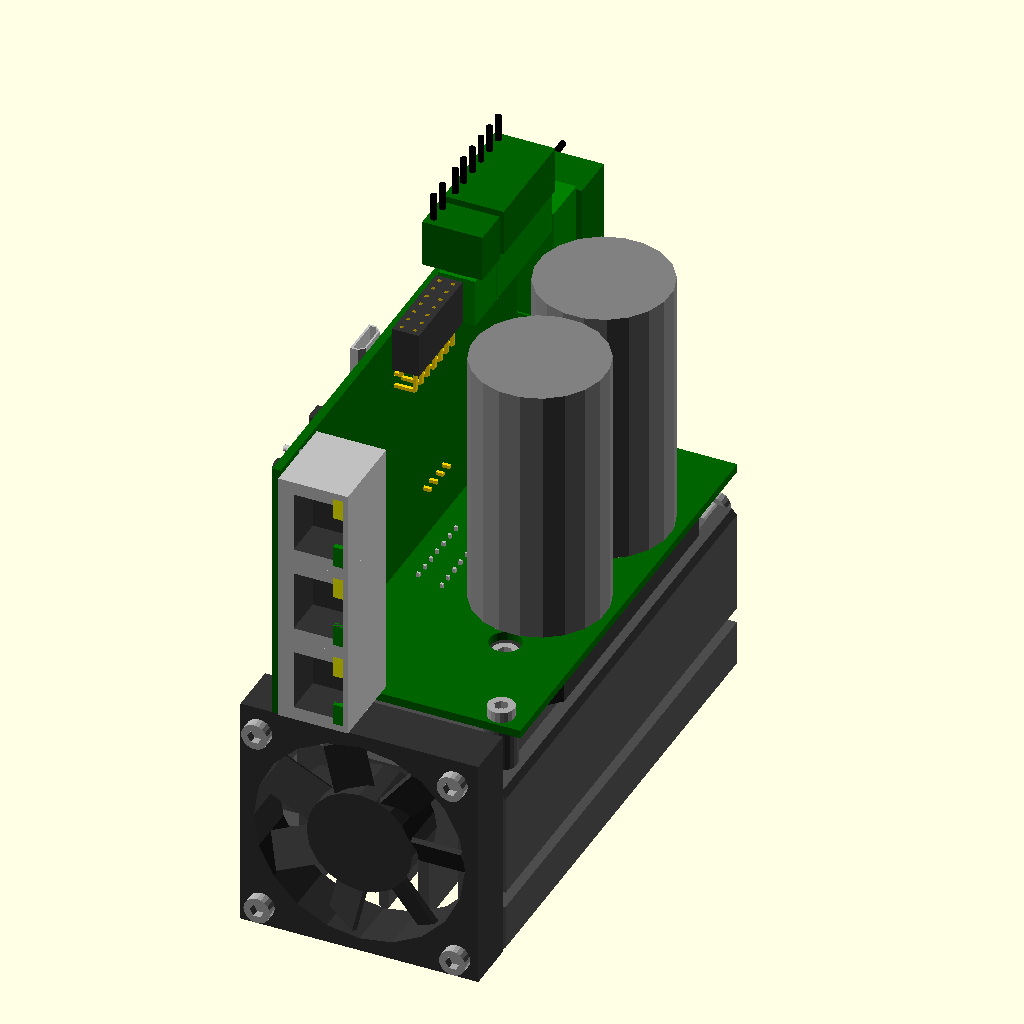
Cell 1: rendered with the file's own defaults.
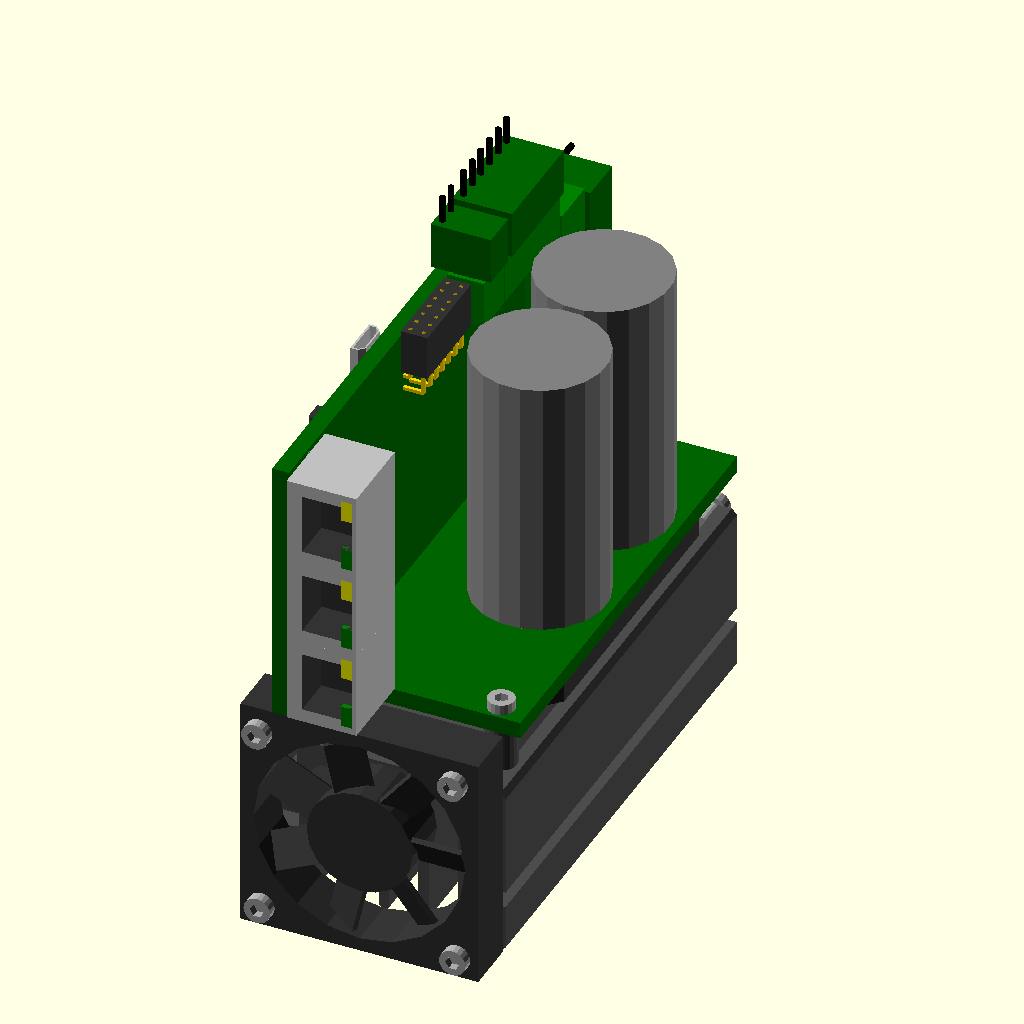
Cell 2: the same model with pcb_hight = 3.2.
All cells are drawn from the same view direction (rotation 55°, 0°, 25°, orthographic, colour scheme Cornfield), but the view is re-fitted for each cell, so position and scale can differ between cells as well as the parameter.
The OpenSCAD source (hw/kicad/v4.0/stmbl.scad):
pcb_hight = 1.6;
$fn = 20;

module capp(){
	color("grey") cylinder(r = 12.5, h = 50);
	color("gold") translate([5, 0, 0]) cube([1, 1, 6], true);
	color("gold") translate([-5, 0, 0]) cube([1, 1, 6], true);
}

module cap(){
	color("red") cube([8, 18, 15]);
	color("gold") translate([4.5, 18 / 2 - 15 / 2, 0]) cube([1, 1, 6], true);
	color("gold") translate([4.5, 18 / 2 + 15 / 2, 0]) cube([1, 1, 6], true);
}

module rj45(){
	difference(){
		color("silver") cube([16.5, 15.6, 13.2], false);
    translate([0.25, 0,0]){
		color([0.2, 0.2, 0.2]) translate([8, 3.9, 13.33/2]) cube([11.5, 8, 7.5], true);
		color([0.2, 0.2, 0.2]) translate([8, 3.9, 13.33-2]) cube([6, 8, 2], true);
		color("grey") translate([16-3, 0.45, 13.33-2]) cube([4, 1, 2], true);
		color("grey") translate([3, 0.45, 13.33-2]) cube([4, 1, 2], true);
    }
	}

  translate([0.25, 0,0]){
    	color("green") translate([16-3, 0.5, 13.33-2]) cube([4, 1, 2], true);
	color("yellow") translate([3, 0.5, 13.33-2]) cube([4, 1, 2], true);
  
  color([0.2, 0.2, 0.2]) translate([(16 - 12.7) / 2, 5.4, -3]) cylinder(r = 1.6, h = 3);
  color([0.2, 0.2, 0.2]) translate([(16 - 12.7) / 2 + 12.7, 5.4, -3]) cylinder(r = 1.6, h = 3);
  color("silver") translate([-0.13, 5.4 + 3.54, -3]) cylinder(r = 0.6, h = 3);
  color("silver") translate([16.26, 5.4 + 3.54, -3]) cylinder(r = 0.6, h = 3);
  color("silver") translate([(16 - 13.72) / 2, 5.4 + 9.12, -3]) cylinder(r = 0.6, h = 3);
  color("silver") translate([(16 - 9.14) / 2, 5.4 + 9.12, -3]) cylinder(r = 0.6, h = 3);
  color("silver") translate([(16 - 13.72) / 2 + 13.72, 5.4 + 9.12, -3]) cylinder(r = 0.6, h = 3);
  color("silver") translate([(16 - 9.14) / 2 + 9.14, 5.4 + 9.12, -3]) cylinder(r = 0.6, h = 3);
  
  for(a = [0:3]){
    color("silver") translate([(16 - 12.7) / 2 + 2.79 + a * 2.03 + 1.02, 5.4 + 2.54, -3]) cylinder(r = 0.6, h = 3);
    color("silver") translate([(16 - 12.7) / 2 + 2.79 + a * 2.03, 5.4 + 4.32, -3]) cylinder(r = 0.6, h = 3);
  }
  }
}

module soic8(){
  difference(){
    translate([1.1, 0, 0.25]) color([0.2, 0.2, 0.2]) cube([4, 5, 1.5]);
    translate([1.1, -0.5, 1.72 - 0.5]) color([0.2, 0.2, 0.2]) rotate([0, -45, 0]) cube([1, 6, 1]);
  }
  for(a = [0:3]){
    color("silver") translate([0, 0.33 + a * 1.27, 0]) cube([1.1 / 2, 0.51, 0.19]);
    color("silver") translate([1.1 / 2 - 0.19 / 2, 0.33 + a * 1.27, 0]) cube([0.19, 0.51, 1.75 / 2 + 0.19 / 2]);
    color("silver") translate([1.1 / 2, 0.33 + a * 1.27, 1.75 / 2 - 0.19 / 2]) cube([1.1 / 2, 0.51, 0.19]);
    
    color("silver") translate([4 + 1.1 + 1.1 / 2, 0.33 + a * 1.27, 0]) cube([1.1 / 2, 0.51, 0.19]);
    color("silver") translate([4 + 1.1 + 1.1 / 2 - 0.19 / 2, 0.33 + a * 1.27, 0]) cube([0.19, 0.51, 1.75 / 2 + 0.19 / 2]);
    color("silver") translate([4 + 1.1, 0.33 + a * 1.27, 1.75 / 2 - 0.19 / 2]) cube([1.1 / 2, 0.51, 0.19]);
  }
}

module smd_8b(){
  difference(){
    translate([1.65, 0, 0.1]) color([0.2, 0.2, 0.2]) cube([6.5, 9.5, 3.2]);
    translate([1.65 + 6.5 / 2, 9.5, 0.1 + 3.2 - 0.2]) color([0.2, 0.2, 0.2]) cylinder(r = 1, h = 1);
  }
  
  for(a = [0:3]){
    color("silver") translate([0, 9.5 / 2 - 1.27 - 2.54- 0.6 / 2 + a * 2.54, 0]) cube([1.65 / 2, 0.6, 0.2]);
  color("silver") translate([1.65 / 2 - 0.2 / 2, 9.5 / 2 - 1.27 - 2.54- 0.6 / 2 + a * 2.54, 0]) cube([0.2, 0.6, 3.2 / 2 + 0.2 / 2 + 0.1]);
  color("silver") translate([1.65 / 2, 9.5 / 2 - 1.27 - 2.54- 0.6 / 2 + a * 2.54, 3.2 / 2]) cube([1.65 / 2, 0.6, 0.2]);
  }
    for(a = [0,2,3]){
    color("silver") translate([6.5 + 1.65 / 2 + 1.65, 9.5 / 2 - 1.27 - 2.54- 0.6 / 2 + a * 2.54, 0]) cube([1.65 / 2, 0.6, 0.2]);
  color("silver") translate([6.5 + 1.65 + 1.65 / 2 - 0.2 / 2, 9.5 / 2 - 1.27 - 2.54- 0.6 / 2 + a * 2.54, 0]) cube([0.2, 0.6, 3.2 / 2 + 0.2 / 2 + 0.1]);
  color("silver") translate([6.5 + 1.65 / 2 + 1.65 / 2, 9.5 / 2 - 1.27 - 2.54- 0.6 / 2 + a * 2.54, 3.2 / 2]) cube([1.65 / 2, 0.6, 0.2]);
  }
}

module r2512(){
  color("silver") cube([1.5, 3.2, 1.6]);
  translate([1.5, 0, 0]) color("grey") cube([3.35, 3.2, 1.6]);
  translate([1.5 + 3.35, 0, 0]) color("silver") cube([1.5, 3.2, 1.6]);
}

module akl230(l){
   //color("red") translate([0, 1.4, 7.8]) cube([l * 5.08 + 1.2, 12 - 1.4, 4.5 - (7.8 - 1.4 - 5)]);
	difference(){
		color("green") cube([l * 5.08 + 1.2, 12, 7.8]);
		for(a = [0:l - 1]){
			color("green") translate([0.6 + a * 5.08, 4, 1.4]) cube([5.09, 9, 5]);
		}
	}
	for(a = [0:l - 1]){
			color("gold") translate([0.6 + a * 5.08 + 5.08/2, 7, 3.8]) cube([1, 10, 1], true);
	}
	for(a = [0:l - 1]){
			color("gold") translate([0.6 + a * 5.08 + 5.08/2, 2, 0.175]) cube([1, 1, 3.45 + 3.8], true);
	} 
}

module akl249(l){
  translate([0.6, 12, 0.0]) {
    color("darkgreen") cube([l * 5.08, 9.9, 15.5]);
    color("darkgreen") translate([0, -9.9, 0.9]) cube([l * 5.08, 18.2, 5.5]);
    for(a = [1:l - 1]){
      color("darkgreen") translate([a * 5.08 - 1.5 / 2.0, -5, 8]) cube([1.5, 5.0, 2.0]);
    }
  }
}
//module akl182(l){
//	difference(){
//		color("grey") cube([l * 3.5 + 1.6, 11.2, 8.7]);
//		for(a = [0:l - 1]){
//			color("grey") translate([0.8 + a * 3.5, 4, 1.4]) cube([3.51, 9, 5]);
//		}
//	}
//	for(a = [0:l - 1]){
//			color("gold") translate([0.8 + a * 3.5 + 3.5/2, 11.2 - 8.9 / 2, 3.1]) cube([1, 8.9, 1], true);
//	}
//	for(a = [0:l - 1]){
//			color("gold") translate([0.8 + a * 3.5 + 3.5/2, 11.2 - 8.9, -0.2]) cube([1, 1, 3.5 + 3.1], true);
//	} 
//}


module akl182(l){
  translate([0, 2, 0]){
	difference(){
    color("green") cube([l * 3.5 + 1.4, 9.2, 7.0]);
    for(a = [0:l - 1]){
			color("green") translate([a * 3.5 + 0.7 + 0.3 / 2, 4, 1]) cube([3.2, 9, 5]);
		}
	}
	for(a = [0:l - 1]){
			color("gold") translate([0.8 + a * 3.5 + 3.5/2, 4 + 1.2, 3]) cube([0.8, 8, 0.8], true);
	}
	for(a = [0:l - 1]){
			color("gold") translate([0.8 + a * 3.5 + 3.5/2, 1.2, -0.5 / 2]) cube([0.8, 0.8, 3.5 + 3], true);
	}
  }
}

module akl169(l){
  translate([2.5, 3.3, 0]){
    color("darkgreen") translate([-3.5 / 2, 8, -3.4]) cube([l * 3.5, 7.5 + 1.4, 11.4]);
    for(a = [0:l - 1]){
			color("darkgreen") translate([a * 3.5 - 3.5/2, 8 - 6.6, 1]) cube([3.2, 6.6, 4]);
    }
    for(a = [0:l - 1]){
			color("darkgreen") translate([a * 3.5 - 0.5, 8 - 6.6, 5]) cube([1, 2, 1]);
    }
    for(a = [0:l - 1]){
			color("black") translate([a * 3.5, 8 + 7.5 + 1.4, -2]) rotate([-90, 0, 0]) cylinder(r = 0.6, h = 5);
    }
  }
}

module pina(l){
  for(a = [0:l - 1]){
		color("gold") translate([2.54 / 2 + a * 2.54, 1.5 + 2.54, -(3 + 1.27) / 2 + 1.27]) cube([0.64, 0.64, 3 + 1.27], true);
    //color("gold") translate([2.54 / 2 + a * 2.54, 2.54 + 1.5 + 2.54, -(3 + 1.27 + 2.54) / 2 + 1.27 + 2.54]) cube([0.64, 0.64, 3 + 1.27 + 2.54], true);
	}
  for(a = [0:l - 1]){
		color("gold") translate([2.54 / 2 + a * 2.54, -(6 + 2.54 + 1.5) / 2 + 1.5 + 2.54, 1.27]) cube([0.64, 6 + 2.54 + 1.5, 0.64], true);
    //color("gold") translate([2.54 / 2 + a * 2.54, -(6 + 2.54 + 1.5 + 2.54) / 2 + 1.5 + 2.54 + 2.54, 1.27 + 2.54]) cube([0.64, 6 + 2.54 + 1.5 + 2.54, 0.64], true);
	}
  color([0.2, 0.2, 0.2]) translate([0, 0, 0]) cube([l * 2.54, 2.54, 2.54]);
}

module pina2(l){
  for(a = [0:l - 1]){
		color("gold") translate([2.54 / 2 + a * 2.54, 1.5 + 2.54, -(3 + 1.27) / 2 + 1.27]) cube([0.64, 0.64, 3 + 1.27], true);
    color("gold") translate([2.54 / 2 + a * 2.54, 2.54 + 1.5 + 2.54, -(3 + 1.27 + 2.54) / 2 + 1.27 + 2.54]) cube([0.64, 0.64, 3 + 1.27 + 2.54], true);
	}
  for(a = [0:l - 1]){
		color("gold") translate([2.54 / 2 + a * 2.54, -(6 + 2.54 + 1.5) / 2 + 1.5 + 2.54, 1.27]) cube([0.64, 6 + 2.54 + 1.5, 0.64], true);
    color("gold") translate([2.54 / 2 + a * 2.54, -(6 + 2.54 + 1.5 + 2.54) / 2 + 1.5 + 2.54 + 2.54, 1.27 + 2.54]) cube([0.64, 6 + 2.54 + 1.5 + 2.54, 0.64], true);
	}
  color([0.2, 0.2, 0.2]) translate([0, 0, 0]) cube([l * 2.54, 2.54, 5.08]);
}

module pin2(l){
  for(a = [0:l - 1]){
		color("gold") translate([2.54 / 2 + a * 2.54, 1.5, (8 + 1.27) / 2 - 2]) cube([0.64, 0.64, 8 + 1.27 + 2], true);
    color("gold") translate([2.54 / 2 + a * 2.54, 1.5 + 2.54, (8 + 1.27) / 2 - 2]) cube([0.64, 0.64, 8 + 1.27 + 2], true);
	}

  color([0.2, 0.2, 0.2]) translate([0, 0.2, 0]) cube([l * 2.54, 5.08, 2.54]);
}

module pad(l){
  for(a = [0:l - 1]){
    translate([a * 2.54, 0, -pcb_hight]) difference(){
      color("gold") translate([0, 0, -0.05]) cylinder(r = 0.9, h = pcb_hight + 0.1);
      color("gold") translate([0, 0, -0.1]) cylinder(r = 0.5, h = pcb_hight + 0.2);
    }
  }
}

module soca2(l){
  for(a = [0:l - 1]){
		color("gold") translate([2.54 / 2 + a * 2.54, 1.5 + 2.54, -(3 + 1.27) / 2 + 1.27]) cube([0.64, 0.64, 3 + 1.27], true);
    color("gold") translate([2.54 / 2 + a * 2.54, 2.54 + 1.5 + 2.54, -(3 + 1.27 + 2.54) / 2 + 1.27 + 2.54]) cube([0.64, 0.64, 3 + 1.27 + 2.54], true);
	}
  for(a = [0:l - 1]){
		color("gold") translate([2.54 / 2 + a * 2.54, 4 - (6 + 2.54 + 1.5) / 2 + 1.5 + 2.54, 1.27]) cube([0.64, 6 + 2.54 + 1.5 - 8, 0.64], true);
    color("gold") translate([2.54 / 2 + a * 2.54, 4 - (6 + 2.54 + 1.5 + 2.54) / 2 + 1.5 + 2.54 + 2.54, 1.27 + 2.54]) cube([0.64, 6 + 2.54 + 1.5 + 2.54 - 8, 0.64], true);
	}
  difference(){
    color([0.2, 0.2, 0.2]) translate([0, -6, 0]) cube([l * 2.54, 2.54 + 6, 5.08]);
    for(a = [0:l - 1]){
      color("gold") translate([2.54 / 2 + a * 2.54, -(1 + 6) / 2, 1.27]) cube([0.64, 6, 0.64], true);
      color("gold") translate([2.54 / 2 + a * 2.54, -(1 + 6) / 2, 1.27 + 2.54]) cube([0.64, 6, 0.64], true);
	}
  }
}

module soc2(l){
  for(a = [0:l - 1]){
		color("gold") translate([2.54 / 2 + a * 2.54, 2.54 / 2, -3 / 2]) cube([0.64, 0.64, 3], true);
    color("gold") translate([2.54 / 2 + a * 2.54, 2.54 + 2.54 / 2, -3 / 2]) cube([0.64, 0.64, 3], true);
	}
  difference(){
    color([0.2, 0.2, 0.2]) translate([0, 0, 0]) cube([l * 2.54, 5.08, 2.54 + 6]);
    for(a = [0:l - 1]){
		color("gold") translate([2.54 / 2 + a * 2.54, 2.54 / 2, 5]) cube([0.64, 0.64, 10], true);
    color("gold") translate([2.54 / 2 + a * 2.54, 2.54 + 2.54 / 2, 5]) cube([0.64, 0.64, 10], true);
	}
  }
}


module soc(l){
  for(a = [0:l - 1]){
		color("gold") translate([2.54 / 2 + a * 2.54, 2.54 / 2, -3 / 2]) cube([0.64, 0.64, 3], true);
    //color("gold") translate([2.54 / 2 + a * 2.54, 2.54 + 2.54 / 2, -3 / 2]) cube([0.64, 0.64, 3], true);
	}
  difference(){
    color([0.2, 0.2, 0.2]) translate([0, 0, 0]) cube([l * 2.54, 2.54, 2.54 + 6]);
    for(a = [0:l - 1]){
		color("gold") translate([2.54 / 2 + a * 2.54, 2.54 / 2, 5]) cube([0.64, 0.64, 10], true);
    //color("gold") translate([2.54 / 2 + a * 2.54, 2.54 + 2.54 / 2, 5]) cube([0.64, 0.64, 10], true);
	}
  }
}

module usb(){
   rotate([90, 0, 0]) translate([0, 0, -5.06]) difference(){
    color("silver") linear_extrude(height = 5.06, convexity = 10, twist = 0) polygon( points = [[1.1, 0], [0, 1.1], [0, 2.5], [7.8, 2.5], [7.8, 1.1], [6.7, 0]]);
     //color("silver") cube([7.8, 2.5, 5.06]);
    //color("silver") translate([7.8 / 2, 2, 2.5 / 2]) cube([7, 5, 1.8], true);
    color("silver") translate([0, -0.4, 0.1]) linear_extrude(height = 5, convexity = 10, twist = 0) polygon( points = [[1.2, 0.7], [0.4, 1.5], [0.4, 0.7 + 1.8], [0.4 + 7, 0.7 + 1.8], [0.4 + 7, 1.5], [6.6, 0.7]]);
  }
}

module heatsink(l){
  translate([46, 0, 0]) rotate([90, 0, 180]) color([0.3, 0.3, 0.3]) linear_extrude(height = 94, convexity = 10, twist = 0) polygon( points=[[0, 1], [0, 9.5], [7, 9.5], 
  [7, 12.5], [0, 12.5], [0, 32], [1, 33], 
  [3.5, 33], [3.5, 25], [6.5, 25], [6.5, 33], 
  [39.5, 33], [39.5, 25], [42.5, 25], [42.5, 33], 
  [45, 33], [46, 32], [46, 17.5], [39, 17.5], 
  [39, 14.5], [46, 14.5], [46, 1], [45, 0], [43, 0], 
  [43, 7], [40, 7], [40, 0], [38, 0], [37, 1], 
  [37, 27], [35, 29], [33.5, 29], [31.5, 27], 
  [31.5, 3], [30.5, 2], [29.5, 3], [29.5, 27], 
  [27.5, 29], [26, 29], [24, 27], [24, 3], [23, 2], 
  [22, 3], [22, 27], [20, 29], [18.5, 29], [16.5, 27], 
  [16.5, 3], [15.5, 2], [14.5, 3], [14.5, 27], 
  [12.5, 29], [11, 29], [9, 27], [9, 1], [8, 0], 
  [6, 0], [6, 7], [3, 7], [3, 0], [1, 0]]);
	//difference(){
	//	color("grey") cube([46, 94, 33]);
	//	color("grey") translate([8, -1, -1]) cube([5, 97, 30]);
	//	color("grey") translate([16, -1, -1]) cube([5, 97, 30]);
	//	color("grey") translate([24, -1, -1]) cube([5, 97, 30]);
	//	color("grey") translate([32, -1, -1]) cube([5, 97, 30]);
	//}
}

module fan(){
	difference(){
		color([0.2, 0.2, 0.2]) cube([45, 45, 10], false);
		color([0.2, 0.2, 0.2]) translate([22.5, 22.5, -1]) cylinder(r = 20, h = 12);
    color([0.2, 0.2, 0.2]) translate([4, 4, -1]) cylinder(r = 1.5, h = 12);
    color([0.2, 0.2, 0.2]) translate([4 + 37, 4, -1]) cylinder(r = 1.5, h = 12);
    color([0.2, 0.2, 0.2]) translate([4, 4 + 37, -1]) cylinder(r = 1.5, h = 12);
    color([0.2, 0.2, 0.2]) translate([4 + 37, 4 + 37, -1]) cylinder(r = 1.5, h = 12);
	}
	color([0.2, 0.2, 0.2]) translate([22.5, 22.5, 0]) cylinder(r = 10, h = 10);
  for(a = [0:6]){
    color([0.2, 0.2, 0.2]) translate([22.5, 22.5, 0]) rotate([0, 0, 360 / 7 * a]) translate([12, 0, 7.5]) rotate([30, 0, 0]) cube([14, 7, 1], true); 
  }
}

module lqfp100(){
  color([0.2, 0.2, 0.2]) translate([1, 1, 0]) cube([14, 14, 1.6]);
  for(a = [0:24]){
    color("silver") translate([a * 0.5 + 2, 0.5, 0.05]) cube([0.22, 1, 0.1], true);
    color("silver") translate([a * 0.5 + 2, 0.5 + 15, 0.05]) cube([0.22, 1, 0.1], true);
    color("silver") translate([0.5, a * 0.5 + 2, 0.05]) cube([1, 0.22, 0.1], true);
    color("silver") translate([0.5 + 15, a * 0.5 + 2, 0.05]) cube([1, 0.22, 0.1], true);
  }
}

module lqfp48(){
  color([0.2, 0.2, 0.2]) translate([1, 1, 0]) cube([7, 7, 1.6]);
  for(a = [0:11]){
    color("silver") translate([a * 0.5 + 1.75, 0.5, 0.05]) cube([0.22, 1, 0.1], true);
    color("silver") translate([a * 0.5 + 1.75, 0.5 + 8, 0.05]) cube([0.22, 1, 0.1], true);
    color("silver") translate([0.5, a * 0.5 + 1.75, 0.05]) cube([1, 0.22, 0.1], true);
    color("silver") translate([0.5 + 8, a * 0.5 + 1.75, 0.05]) cube([1, 0.22, 0.1], true);
  }
}

module iram256(){
  difference(){
    color([0.2, 0.2, 0.2]) cube([22.3, 62, 5.7]);
    translate([11.4, 3, -1]) color("grey") cylinder(r = 1.7, h = 7);
    translate([11.4, 3 + 56, -1]) color([0.2, 0.2, 0.2]) cylinder(r = 1.7, h = 7);
    translate([11.4 - 3.4/2, -0.1, -0.1]) color([0.2, 0.2, 0.2]) cube([3.4, 3.1, 6]);
    translate([11.4 - 3.4/2, 56 + 3, -0.1]) color([0.2, 0.2, 0.2]) cube([3.4, 3.1, 6]);
    translate([0, 62, 2.9]) rotate([0, 0, 45]) color([0.2, 0.2, 0.2]) cube([5, 5, 6], true);
    translate([0, 0, 2.9]) rotate([0, 0, 45]) color([0.2, 0.2, 0.2]) cube([5, 5, 6], true);
    translate([22.3, 62, 2.9]) rotate([0, 0, 45]) color([0.2, 0.2, 0.2]) cube([5, 5, 6], true);
    translate([22.3, 0, 2.9]) rotate([0, 0, 45]) color([0.2, 0.2, 0.2]) cube([5, 5, 6], true);
  }
  for(a = [0:6]){
    translate([-(16.75 - 11.4) / 2, 62/2 - a * 2.54 - 2.54, 3.2]) color("silver") cube([16.75 - 11.4, 0.6, 0.5], true);
    translate([-(16.75 - 11.4), 62/2 - a * 2.54 - 2.54, (4.7 + 5.7 - 3.2)/2 + 3.2]) color("silver") cube([0.6, 0.5, 4.7 + 5.7 - 3.2], true);
    translate([-(16.75 - 11.4 + 5) / 2, 62/2 - a * 2.54 - 1.27, 3.2]) color("silver") cube([16.75 - 11.4 + 5, 0.6, 0.5], true);
    translate([-(16.75 - 11.4 + 5), 62/2 - a * 2.54 - 1.27, (4.7 + 5.7 - 3.2)/2 + 3.2]) color("silver") cube([0.6, 0.5, 4.7 + 5.7 - 3.2], true);
  }
  
  for(a = [0:3]){
    translate([-(16.75 - 11.4) / 2, 62/2 + a * 5.08 + 2.54, 3.2]) color("silver") cube([16.75 - 11.4, 0.6, 0.5], true);
    translate([-(16.75 - 11.4), 62/2 + a * 5.08 + 2.54, (4.7 + 5.7 - 3.2)/2 + 3.2]) color("silver") cube([0.6, 0.5, 4.7 + 5.7 - 3.2], true);
  }
  
  for(a = [1:3]){
    translate([-(16.75 - 11.4 + 5) / 2, 62/2 + a * 5.08 + 1.27, 3.2]) color("silver") cube([16.75 - 11.4 + 5, 0.6, 0.5], true);
    translate([-(16.75 - 11.4 + 5), 62/2 + a * 5.08 + 1.27, (4.7 + 5.7 - 3.2)/2 + 3.2]) color("silver") cube([0.6, 0.5, 4.7 + 5.7 - 3.2], true);
  }
}

module f4_pcb(){
	difference(){
    translate([0, 1, 0]) color("darkgreen") cube([51, 100, pcb_hight], false);
    color("darkgreen") translate([45.5, 89, -1]) cube([10, 13, 4], false);
    color("darkgreen") translate([45.5 - 5, 101 - 5, -1]) cube([6, 6, 4], false);
  }
  color("darkgreen") translate([45.5 - 5, 96, 0]) cylinder(r = 5, h = pcb_hight);
}

module f3_pcb(){
	difference(){
    color("darkgreen") translate([0, 7, 0]) cube([46, 88, pcb_hight], false);
    color("darkgreen") translate([32.5, 30, -1]) cylinder(r = 3, h = 3);
    color("darkgreen") translate([32.5, 30 + 56, -1]) cylinder(r = 3, h = 3);
    color("darkgreen") translate([5, 10, -1]) cylinder(r = 1.5, h = 3);
    //color("darkgreen") translate([5, 28, -1]) cylinder(r = 1.5, h = 3);
    color("darkgreen") translate([5 + 36, 10, -1]) cylinder(r = 1.5, h = 3);
  }
}

module cover(){
  difference(){
    translate([-1, -9, 55]) color("silver") cube([48, 104, 0.95]);
    translate([6.5, 62, 54.9]) color("silver") cube([8, 23.5, 1.2]);
    translate([11, 51.5, 54.9]) color("silver") cube([3.5, 8.5, 1.2]);
    //translate([8.5, 52, 53.9]) color("silver") cube([6, 10, 1.2]);
    translate([8.5, 31, 54.9]) color("silver") cube([6, 18, 1.2]);
    translate([4, -5, 54.9]) color("silver") cylinder(r = 1.25, h = 1.2);
    translate([42, -5, 54.9]) color("silver") cylinder(r = 1.25, h = 1.2);
  }
  translate([40, 0, 56]) color("black") rotate([0, 0, 90]) text("STMBL 4.0", font = "Liberation Sans", size = 13);
  //translate([20, 4, 55]) color("black") rotate([0, 0, 90]) text("IO", font = "Liberation Sans", size = 3);
  //translate([15, 10, 55]) color("black") rotate([0, 0, 90]) text("1", font = "Liberation Sans", size = 2);
  //translate([15, 32, 55]) color("black") rotate([0, 0, 90]) text("10", font = "Liberation Sans", size = 2);
  //translate([24, 10, 55]) color("black") rotate([0, 0, 90]) text("11", font = "Liberation Sans", size = 2);
  //translate([24, 32, 55]) color("black") rotate([0, 0, 90]) text("20", font = "Liberation Sans", size = 2);
  //translate([6, 38, 55]) color("black") rotate([0, 0, 90]) text("FB0", font = "Liberation Sans", size = 2);
  //translate([8, 38, 55]) color("black") rotate([0, 0, 90]) text("5V 12V", font = "Liberation Sans", size = 2);
  //translate([19, 38, 55]) color("black") rotate([0, 0, 90]) text("FB1", font = "Liberation Sans", size = 2);
  //translate([17, 38, 55]) color("black") rotate([0, 0, 90]) text("5V 12V", font = "Liberation Sans", size = 2);
  //translate([10, 48, 55]) color("black") rotate([0, 0, 90]) text("USB", font = "Liberation Sans", size = 2);
  translate([-1, -10, -12]) color("silver") cube([1, 105, 67]);
  difference(){
    translate([-1, 95, -12]) color("silver") cube([23.8, 0.95, 67]);
    translate([-2, 94, 1]) color("silver") cube([27, 3, 12]);
    translate([15, 94, 23.5]) color("silver") cube([9.5, 3, 33]);
    translate([5, 97, -10]) color("silver") rotate([90, 0, 0]) cylinder(r = 1.5, h = 3);
    for(a = [0:3]){
      translate([5 + 5 * a, 97, -5]) color("silver") rotate([90, 0, 0]) cylinder(r = 1.5, h = 3);
    }
    for(a = [0:5]){
      translate([10, 97, 20 + 5 * a]) color("silver") rotate([90, 0, 0]) cylinder(r = 1.5, h = 3);
    }
  }
  
  difference(){
    translate([0, -9.95, -12]) color("silver") cube([15.5, 1, 67]);
    //translate([15.5, -11, 4.5]) color("silver") cube([8, 3, 50]);
    translate([4.5, -11, 0]) color("silver") rotate([-90, 0, 0]) cylinder(r = 1.5, h = 3);
    translate([23, -10, -18.5]) color("silver") rotate([-90, 0, 0]) cylinder(r = 20, h = 1.1);
  }
  translate([-1 + 46 + 1, -10, -12]) color("silver") cube([1, 105, 67]);
  difference(){
    translate([23, 95, -12]) color("silver") cube([24, 0.95, 67]);
    //translate([37, 94, 1]) color("silver") cube([11, 3, 8]);
    translate([22, 94, 1]) color("silver") cube([6, 3, 12]);
    //translate([15, 94, 22.5]) color("silver") cube([9.5, 3, 33]);
    translate([5 + 36, 97, -10]) color("silver") rotate([90, 0, 0]) cylinder(r = 1.5, h = 3);
    for(a = [0:3]){
      translate([5 + 36 - 5 * a, 97, -5]) color("silver") rotate([90, 0, 0]) cylinder(r = 1.5, h = 3);
    }
    for(a = [0:5]){
      translate([36, 97, 20 + 5 * a]) color("silver") rotate([90, 0, 0]) cylinder(r = 1.5, h = 3);
    }
  }
  difference(){
    translate([29, -9.95, -12]) color("silver") cube([17, 1, 67]);
    //translate([21, -11, 0]) color("silver") cube([8, 3, 64]);
    translate([4.5 + 37, -11, 0]) color("silver") rotate([-90, 0, 0]) cylinder(r = 1.5, h = 3);
    translate([23, -10, -18.5]) color("silver") rotate([-90, 0, 0]) cylinder(r = 20, h = 1.1);
  }
 
}

module f4(){
	f4_pcb();
	translate([1, 0, pcb_hight]) rj45();
	translate([1 + 16.5, 0, pcb_hight]) rj45();
	translate([1 + 16.5 + 16.5, 0, pcb_hight]) rj45();
  translate([5, 105 - 11.2 + 1, pcb_hight]) rotate([0, 0, 0]) akl182(6);
  translate([5, 105 - 11.2 + 1, pcb_hight]) rotate([0, 0, 0]) akl169(6);
  translate([6 * 3.5 + 1.6 + 5, 105 - 11.2 + 1, pcb_hight]) rotate([0, 0, 0]) akl182(2);
  translate([6 * 3.5 + 1.6 + 5, 105 - 11.2 + 1, pcb_hight]) rotate([0, 0, 0]) akl169(2);
  translate([11.2 - 1, 65 + 2 * 3.5 + 1.6 , pcb_hight]) rotate([0, 0, 90]) akl182(6);
  translate([11.2 - 1, 65 + 2 * 3.5 + 1.6 , pcb_hight]) rotate([0, 0, 90]) akl169(6);
  translate([-1, 38, 0]) rotate([0, 180, -90]) usb();
  //translate([15, 54, 0]) rotate([0, 180, 90]) pad(4);

  translate([5, 64, pcb_hight]) rotate([0, 0, -90]) soca2(7);
  translate([11.2 - 1, 65 , pcb_hight]) rotate([0, 0, 90]) akl182(2);
  translate([11.2 - 1, 65 , pcb_hight]) rotate([0, 0, 90]) akl169(2);

  //translate([6 - 1, 63, 0]) rotate([0, 180, -90]) pina2(3);
  translate([1 + 0.25, 18, 0]) rotate([180, 0, 90]) soic8();
  translate([1 + 0.25 + 5 + 0.25, 18, 0]) rotate([180, 0, 90]) soic8();
  translate([1 + 0.25 + 5 + 0.25, 28, 0]) rotate([180, 0, 90]) soic8();
  translate([1 + 0.25 + 5 + 0.25 + 5 + 0.25, 18, 0]) rotate([180, 0, 90]) soic8();
  translate([17.5 + 0.25, 18, 0]) rotate([180, 0, 90]) soic8();
  translate([17.5 + 0.25 + 5 + 0.25, 18, 0]) rotate([180, 0, 90]) soic8();
  translate([17.5 + 0.25 + 5 + 0.25, 28, 0]) rotate([180, 0, 90]) soic8();
  translate([17.5 + 0.25 + 5 + 0.25+ 5 + 0.25, 18, 0]) rotate([180, 0, 90]) soic8();
  translate([34 + 0.25, 18, 0]) rotate([180, 0, 90]) soic8();
  translate([34 + 0.25 + 5 + 0.25, 18, 0]) rotate([180, 0, 90]) soic8();
  translate([34 + 0.25 + 5 + 0.25, 28, 0]) rotate([180, 0, 90]) soic8();
  translate([34 + 0.25 + 5 + 0.25+ 5 + 0.25, 18, 0]) rotate([180, 0, 90]) soic8();
  //translate([53, 41, pcb_hight]) rotate([0, 0, 90]) pina2(2);
  translate([44.5, 68, 0]) rotate([0, 180, 90]) pina(4);

  translate([18, 60, 0]) rotate([180, 0, 0]) lqfp100();
}

module f3(){
	f3_pcb();
	translate([32, 45, pcb_hight]) rotate([0, 0, -45]) capp();
	translate([32, 45 + 26, pcb_hight]) rotate([0, 0, 45]) capp();
	//translate([2, 45, pcb_hight]) cap();
	translate([0, 96 - 12, pcb_hight]) akl230(3);
  translate([0, 96 - 12, pcb_hight]) akl249(3);
	translate([3 * 5.08 + 1.2, 96 - 12, pcb_hight]) akl230(2);
	translate([3 * 5.08 + 1.2, 96 - 12, pcb_hight]) akl249(2);
  translate([20, 45, 0]) rotate([180, 0, 0]) lqfp48();
  //translate([5, 40, 0]) rotate([180, 0, 0]) soic8();
  translate([21, 27, -8]) iram256();
  translate([9.5 + 15,47,0]) rotate([0, 180, 0]) r2512();
  translate([9.5 + 15,50.5,0]) rotate([0, 180, 0]) r2512();
  translate([9.5 + 15,54,0]) rotate([0, 180, 0]) r2512();
  translate([2.54 + 4, 48 - 0.16, pcb_hight]) rotate([0, 0, 90]) soc(4);
  translate([4, 40, 0]) rotate([180, 0, 0]) soic8();

}

module spacer(l){
  difference(){
    color([0.3, 0.3, 0.3]) cylinder(r = 3, h = l);
    translate([0, 0, -1]) color("grey") cylinder(r = 1.5, h = l + 2);
  }
}

module m3(l){
  translate([0, 0, -l]) color("darkgrey") cylinder(r = 1.5, h = l);
  difference(){
    color("darkgrey") cylinder(r = 2.5, h = 2);
    color("darkgrey") translate([0, 0, 0.5]) cylinder($fn = 6, r = 1.3, h = 1.6);
  }
}

module io(){
  difference(){
    color("darkgreen") cube([38, 63, pcb_hight]);
    translate([4, 4, -1]) color("darkgreen") cylinder(r = 1.5, h = 3);
    translate([4 + 38, 20, -1]) color("darkgreen") cylinder(r = 1.5, h = 3);
  }
  translate([38 / 2 - 16.5, -1, pcb_hight]) rj45();
  translate([38 / 2, -1, pcb_hight]) rj45();
  translate([0, 30 + 10 + 5 + 0.2 + 2.54, 0]) rotate([180, 0, 90]) pin2(6);
  translate([5, 20, -3]) spacer(3);
  translate([5, 20, pcb_hight]) m3(8);
  translate([5 + 30, 20, -3]) spacer(3);
  translate([5 + 30, 20, pcb_hight]) m3(8);
}

module stmbl(){
	rotate([0, 90, 0]) translate([-51 - 2 - 2 - 33 - 8, 0, 7.5]) f4();
	translate([1, 10, 33 + 8]) f3();
	rotate([90, 0, 0]) translate([1.5, -41 + 33 + 8, -11]) fan();
	translate([1, 11, 0]) heatsink();
  translate([5.5, 1, 4]) rotate([90, 0, 0]) m3(15);
  translate([5.5 + 37, 1, 4]) rotate([90, 0, 0]) m3(15);
  translate([5.5, 0, 4 + 37]) rotate([90, 0, 0]) m3(10);
  translate([5.5 + 37, 0, 4 + 37]) rotate([90, 0, 0]) m3(10);
  translate([6, 20, 33]) spacer(8);
  translate([6 + 36, 20, 33]) spacer(8);
  translate([6, 20, 33 + 8 + pcb_hight]) m3(15);
  translate([6 + 36, 20, 33 + 8 + pcb_hight]) m3(15);
  translate([22 + 11.4, 27 + 3 + 10, 33 + 5.7]) m3(10);
  translate([22 + 11.4, 27 + 3 + 10 + 56, 33 + 5.7]) m3(10);
  //translate([1 + 8, 1, 96 + 4]) io();
  //translate([1, 10, 33 + 8]) cover();
  translate([6, 106, 31]) rotate([-90, 0, 0]) m3(5);
  translate([6 + 36, 106, 31]) rotate([-90, 0, 0]) m3(5);
}


stmbl();
Customizer parameters (derived from the source; name, type, default, range or options):
pcb_hight: number, default 1.6
